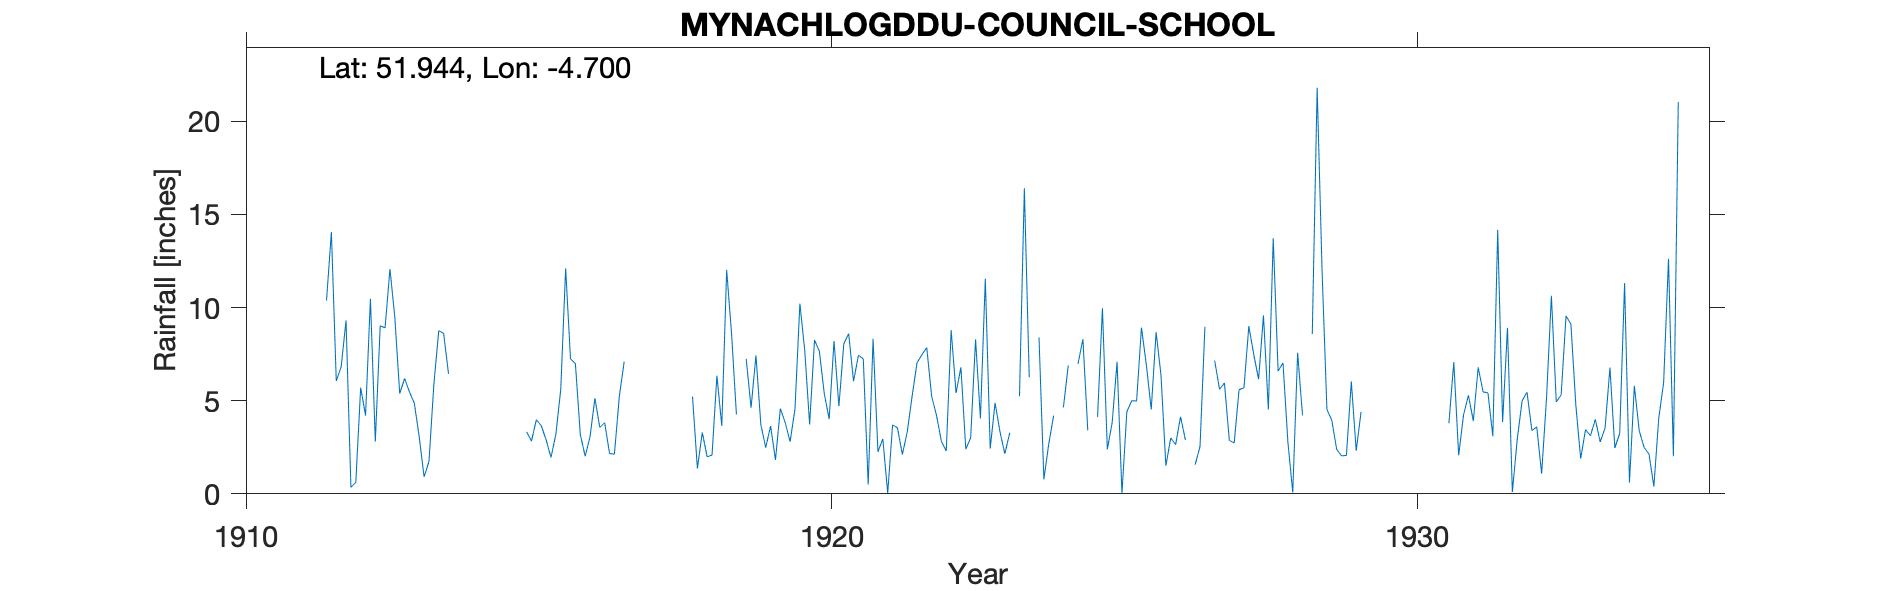

Source data for this figure (header and first rows):
MYNACHLOGDDU-COUNCIL-SCHOOL, , , , , , , , , , , , , , , , , , , , , , , 
Grid ref, SN145307, Long, -4.7, Lat, 51.94, Elevation, 630, ft, , , , , , , , , , , , , , , 
Station no, 4122/5, , , , , , , , , , , , , , , , , , , , , , 
, 1910, 1911, 1912, 1913, 1914, 1915, 1916, 1917, 1918, 1919, 1920, 1921, 1922, 1923, 1924, 1925, 1926, 1927, 1928, 1929, 1930, 1931, 1932
January, , , 6.06, 9.47, , , 7.24, , , 7.24, 7.69, 7.24, 7.46, 4.05, 8.4, 4.13, 8.68, 7.15, 13.72, 3.95, , 3.79, 8.91
February, , , 6.81, 5.38, , , 6.99, , 5.22, 4.62, 3.72, 0.5, 7.85, 11.55, 0.78, 9.96, 6.37, 5.61, 6.59, 2.39, , 7.07, 0.09
March, , , 9.31, 6.19, , , 3.2, , 1.36, 7.43, 8.26, 8.32, 5.24, 2.43, 2.68, 2.39, 1.51, 5.95, 7.03, 2.04, , 2.07, 2.92
April, , , 0.35, 5.47, , 3.33, 2.01, , 3.29, 3.72, 7.64, 2.26, 4.21, 4.88, 4.2, 3.83, 3, 2.87, 2.8, 2.06, , 4.24, 4.99
May, , , 0.61, 4.86, , 2.83, 3.06, , 1.99, 2.48, 5.38, 2.95, 2.82, 3.34, , 7.09, 2.64, 2.73, 0.07, 6.03, , 5.29, 5.46
June, , , 5.7, 3.04, , 3.98, 5.13, , 2.08, 3.64, 4.01, 0.04, 2.3, 2.15, 4.64, 0.01, 4.14, 5.59, 7.57, 2.31, , 3.91, 3.4
July, , , 4.2, 0.91, , 3.66, 3.56, , 6.34, 1.82, 8.2, 3.7, 8.79, 3.27, 6.89, 4.4, 2.9, 5.69, 4.21, 4.4, , 6.79, 3.59
August, , , 10.47, 1.74, , 2.9, 3.82, , 3.65, 4.58, 4.7, 3.54, 5.41, , , 5, , 9, , , , 5.47, 1.08
September, , , 2.8, 5.89, , 1.95, 2.16, , 12.02, 3.82, 8.05, 2.11, 6.79, 5.24, 6.98, 4.98, 1.56, 7.49, 8.58, , , 5.42, 5.13
October, , , 9.02, 8.76, , 3.2, 2.13, , 8.6, 2.8, 8.6, 3.32, 2.4, 16.4, 8.3, 8.92, 2.54, 6.15, 21.8, 9.57, , 3.09, 10.63
November, , 10.37, 8.91, 8.61, , 5.6, 5.23, , 4.25, 4.56, 6.04, 5.24, 3.01, 6.25, 3.41, 6.92, 8.97, 9.58, 12.04, , , 14.17, 4.93
December, , 14.05, 12.07, 6.44, , 12.1, 7.1, , , 10.21, 7.44, 7.03, 8.29, , , 4.53, , 4.53, 4.53, , , 3.85, 5.31
Total, , , 76.31, 66.76, , , 51.63, , , 56.92, 79.73, 46.25, 64.57, , , 62.16, , 72.34, , , , 65.16, 56.44
1923 Aug, Dec estimated, , , , , , , , , , , , , , , , , , , , , , , 
1924 May, Aug, Dec estimated, , , , , , , , , , , , , , , , , , , , , , , 
1926 Dec estimated, , , , , , , , , , , , , , , , , , , , , , , 
1929, Aug, Sep, Nov, Dec estimated, , , , , , , , , , , , , , , , , , , , , , , 
1937 - all values estimated, , , , , , , , , , , , , , , , , , , , , , , 
